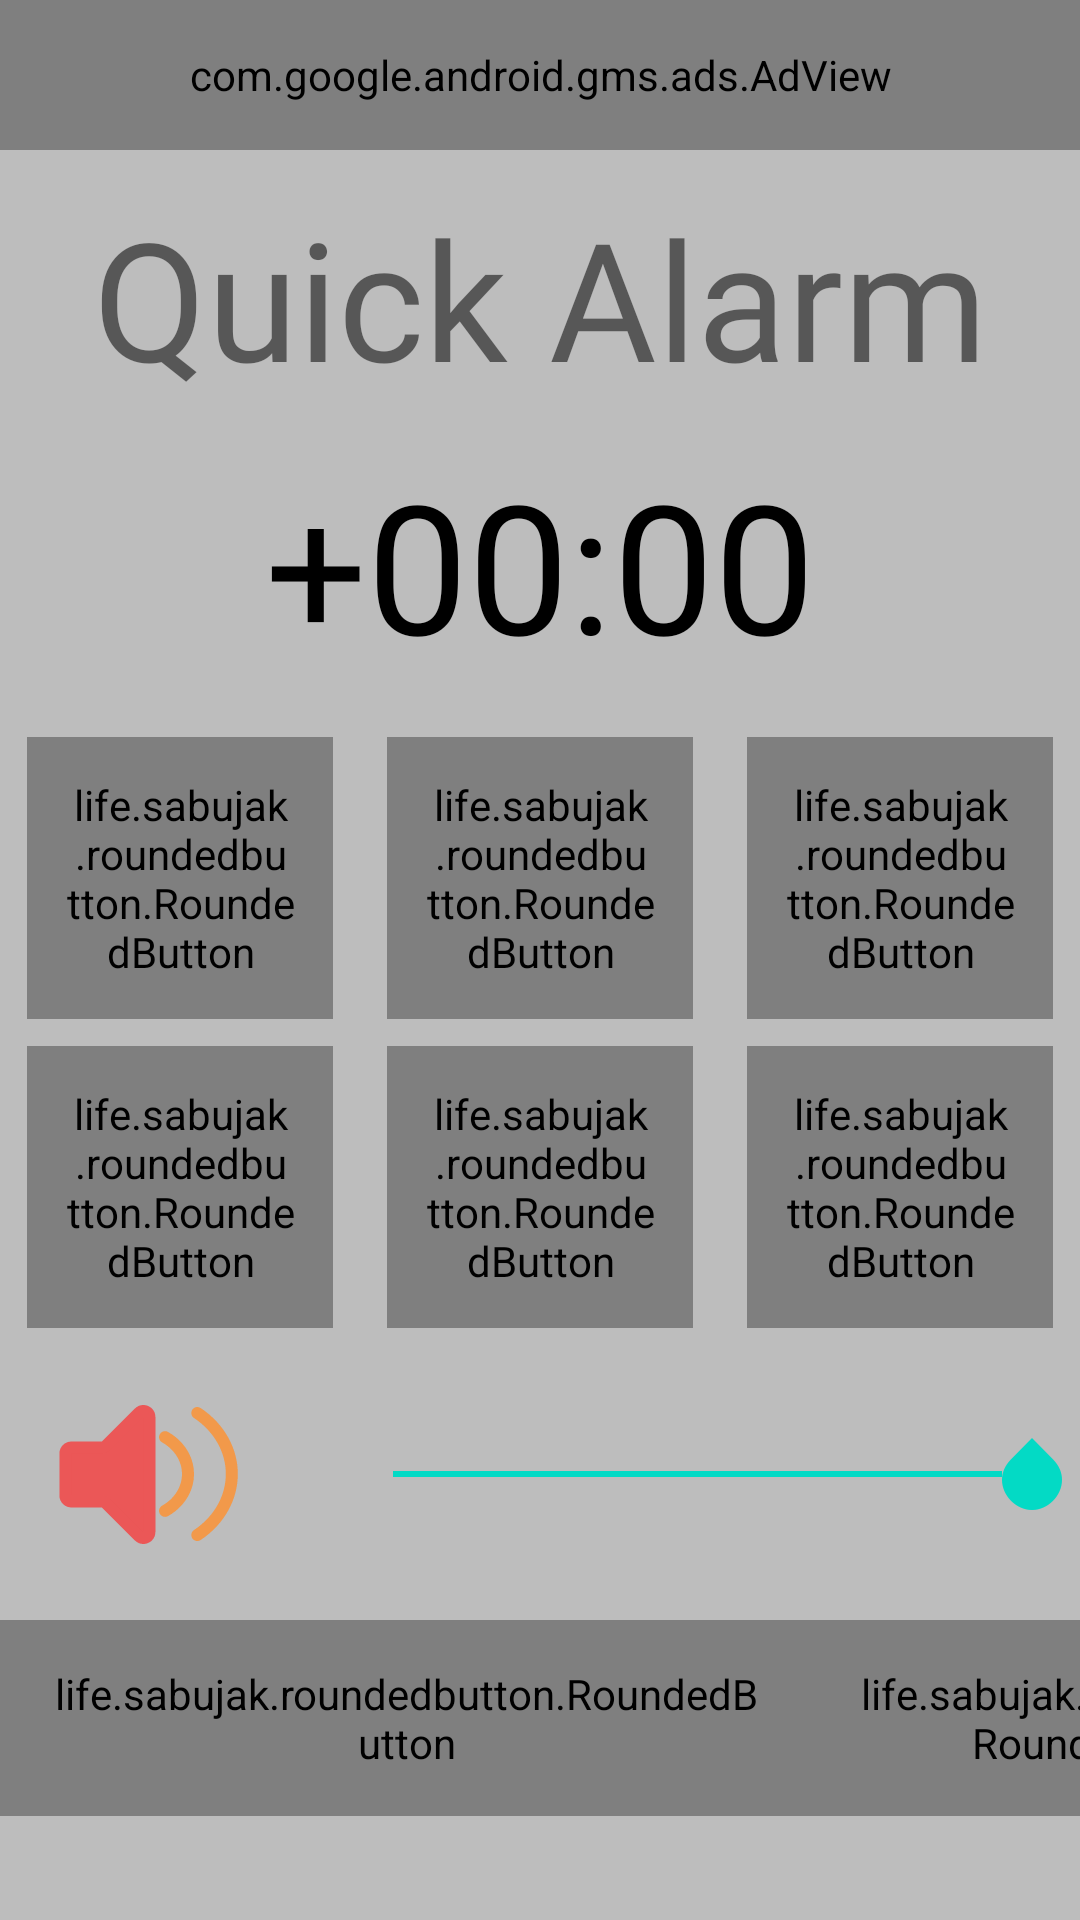

This screen was rendered from an Android layout file. Write that file and the resources it references.
<!-- AndroidManifest.xml: application theme Theme.EasyO_Alarm -->
<!-- res/layout/test2.xml -->
<?xml version="1.0" encoding="utf-8"?>
<LinearLayout xmlns:android="http://schemas.android.com/apk/res/android"
    xmlns:app="http://schemas.android.com/apk/res-auto"
    xmlns:tools="http://schemas.android.com/tools"
    android:layout_width="match_parent"
    android:layout_height="match_parent"
    android:orientation="vertical"
    android:background="@color/itemBackground"
    tools:context=".ShortAlarmSetActivity">

    <com.google.android.gms.ads.AdView
        android:id="@+id/adView"
        android:layout_width="match_parent"
        android:layout_height="50dp"
        app:adSize="BANNER"
        app:adUnitId="@string/quickSetBannerID">

    </com.google.android.gms.ads.AdView>

    <Space
        android:layout_width="match_parent"
        android:layout_height="wrap_content"
        android:layout_weight="0.07" />

    <LinearLayout
        android:layout_width="match_parent"
        android:layout_height="wrap_content"
        android:layout_weight="0.15"
        android:orientation="vertical">

        <TextView
            android:id="@+id/textView2"
            android:layout_width="match_parent"
            android:layout_height="wrap_content"
            android:layout_weight="1"
            android:gravity="center"
            android:text="@string/quick_title"
            android:fontFamily="@font/nanumgothicextrabold"
            android:textSize="@dimen/activity_short_main_textSize"
            tools:ignore="NestedWeights" />

    </LinearLayout>

    <Space
        android:layout_width="match_parent"
        android:layout_height="wrap_content"
        android:layout_weight="0.07" />

    <LinearLayout
        android:layout_width="match_parent"
        android:layout_height="wrap_content"
        android:gravity="center_horizontal"
        android:layout_weight="0.1"
        android:orientation="horizontal">

        <TextView
            android:id="@+id/textView5"
            android:layout_width="wrap_content"
            android:fontFamily="@font/nanumgothicextrabold"
            android:textColor="@color/black"
            android:layout_height="wrap_content"
            android:textSize="60sp"
            android:text="+" />

        <TextView
            android:id="@+id/textView6_hour"
            android:layout_width="wrap_content"
            android:layout_height="wrap_content"
            android:fontFamily="@font/nanumgothicextrabold"
            android:text="00"
            android:textColor="@color/black"
            android:textSize="60sp" />

        <TextView
            android:id="@+id/textView7"
            android:layout_width="wrap_content"
            android:layout_height="wrap_content"
            android:fontFamily="@font/nanumgothicextrabold"
            android:text=":"
            android:textColor="@color/black"
            android:textSize="60sp" />

        <TextView
            android:id="@+id/textView8_min"
            android:layout_width="wrap_content"
            android:layout_height="wrap_content"
            android:fontFamily="@font/nanumgothicextrabold"
            android:text="00"
            android:textColor="@color/black"
            android:textSize="60sp" />
    </LinearLayout>

    <LinearLayout
        android:layout_width="match_parent"
        android:layout_height="wrap_content"
        android:gravity="center"
        android:orientation="horizontal">

        <life.sabujak.roundedbutton.RoundedButton
            android:id="@+id/button60"
            android:layout_width="match_parent"
            android:layout_height="wrap_content"
            android:layout_weight="1"
            android:gravity="center"
            android:padding="13dp"
            android:text="@string/quick_60"
            android:textColor="#ffffff"
            android:layout_margin="9dp"
            android:fontFamily="@font/nanumgothicextrabold"
            android:textSize="@dimen/activity_short_minButton_textSize"
            app:buttonCornerRadius="20dp"
            app:buttonGradientEndColor="@color/teal_700"
            app:buttonGradientStartColor="@color/teal_200" />

        <life.sabujak.roundedbutton.RoundedButton
            android:id="@+id/button30"
            android:layout_width="match_parent"
            android:layout_height="wrap_content"
            android:gravity="center"
            android:layout_marginLeft="9dp"
            android:layout_marginRight="9dp"
            android:padding="13dp"
            android:textSize="@dimen/activity_short_minButton_textSize"
            android:fontFamily="@font/nanumgothicextrabold"
            android:layout_weight="1"
            android:text="@string/quick_30"
            android:textColor="#ffffff"
            app:buttonGradientStartColor="@color/teal_200"
            app:buttonGradientEndColor="@color/teal_700"
            app:buttonCornerRadius="20dp"
            />

        <life.sabujak.roundedbutton.RoundedButton
            android:id="@+id/button15"
            android:layout_width="match_parent"
            android:layout_height="wrap_content"
            android:gravity="center"
            android:padding="13dp"
            android:layout_marginLeft="9dp"
            android:layout_marginRight="9dp"
            android:textSize="@dimen/activity_short_minButton_textSize"
            android:fontFamily="@font/nanumgothicextrabold"
            android:layout_weight="1"
            android:text="@string/quick_15"
            android:textColor="#ffffff"
            app:buttonGradientStartColor="@color/teal_200"
            app:buttonGradientEndColor="@color/teal_700"
            app:buttonCornerRadius="20dp"
            />
    </LinearLayout>
    <LinearLayout
        android:layout_width="match_parent"
        android:layout_height="wrap_content"
        android:gravity="center"
        android:orientation="horizontal">

        <life.sabujak.roundedbutton.RoundedButton
            android:id="@+id/button10"
            android:layout_width="match_parent"
            android:layout_height="wrap_content"
            android:layout_marginLeft="9dp"
            android:layout_marginRight="9dp"
            android:layout_weight="1"
            android:gravity="center"
            android:padding="13dp"
            android:text="@string/quick_10"
            android:fontFamily="@font/nanumgothicextrabold"
            android:textColor="#ffffff"
            android:textSize="@dimen/activity_short_minButton_textSize"
            app:buttonCornerRadius="20dp"
            app:buttonGradientEndColor="@color/teal_700"
            app:buttonGradientStartColor="@color/teal_200" />

        <life.sabujak.roundedbutton.RoundedButton
            android:id="@+id/button5"
            android:layout_width="match_parent"
            android:layout_height="wrap_content"
            android:layout_weight="1"
            android:gravity="center"
            android:padding="13dp"
            android:text="@string/quick_5"
            android:textColor="#ffffff"
            android:layout_marginLeft="9dp"
            android:layout_marginRight="9dp"
            android:textSize="@dimen/activity_short_minButton_textSize"
            android:fontFamily="@font/nanumgothicextrabold"
            app:buttonCornerRadius="20dp"
            app:buttonGradientEndColor="@color/teal_700"
            app:buttonGradientStartColor="@color/teal_200" />

        <life.sabujak.roundedbutton.RoundedButton
            android:id="@+id/button1"
            android:layout_width="match_parent"
            android:layout_height="wrap_content"
            android:layout_weight="1"
            android:gravity="center"
            android:padding="13dp"
            android:text="@string/quick_1"
            android:textColor="#ffffff"
            android:layout_marginLeft="9dp"
            android:layout_marginRight="9dp"
            android:textSize="@dimen/activity_short_minButton_textSize"
            android:fontFamily="@font/nanumgothicextrabold"
            app:buttonCornerRadius="20dp"
            app:buttonGradientEndColor="@color/teal_700"
            app:buttonGradientStartColor="@color/teal_200" />

    </LinearLayout>

    <Space
        android:layout_width="match_parent"
        android:layout_height="wrap_content"
        android:layout_weight="0.1"/>

    <LinearLayout
        android:layout_width="match_parent"
        android:layout_height="wrap_content"
        android:orientation="horizontal">

        <ImageView
            android:id="@+id/imageView2"
            android:layout_width="wrap_content"
            android:layout_height="wrap_content"
            android:layout_weight="1"
            app:srcCompat="@drawable/volume_icon" />

        <SeekBar
            android:id="@+id/volumeSeekBar"
            style="@style/Widget.AppCompat.SeekBar"
            android:layout_width="wrap_content"
            android:layout_height="match_parent"
            android:layout_weight="6"
            android:max="100"
            android:min="0"
            android:progress="100"
            android:thumb="?android:attr/textSelectHandle" />


    </LinearLayout>

    <Space
        android:layout_width="match_parent"
        android:layout_height="wrap_content"
        android:layout_weight="0.1"/>

    <LinearLayout
        android:layout_width="match_parent"
        android:layout_height="wrap_content"
        android:orientation="horizontal">

        <Space
            android:layout_width="wrap_content"
            android:layout_height="wrap_content"
            android:layout_weight="1" />

        <life.sabujak.roundedbutton.RoundedButton
            android:id="@+id/button_cancel"
            android:layout_width="wrap_content"
            android:layout_height="wrap_content"
            android:layout_weight="0.7"
            android:gravity="center"
            android:padding="15dp"
            android:text="@string/cancelBtn"
            android:fontFamily="@font/nanumgothicextrabold"
            android:textColor="#ffffff"
            android:textSize="20dp"
            app:buttonCornerRadius="20dp"
            app:buttonGradientEndColor="@color/purple_500"
            app:buttonGradientStartColor="@color/teal_200" />

        <Space
            android:layout_width="wrap_content"
            android:layout_height="wrap_content"
            android:layout_weight="1" />

        <life.sabujak.roundedbutton.RoundedButton
            android:id="@+id/button_save"
            android:layout_width="wrap_content"
            android:layout_height="wrap_content"
            android:layout_weight="2.5"
            android:gravity="center"
            android:padding="15dp"
            android:text="@string/saveBtn"
            android:fontFamily="@font/nanumgothicextrabold"
            android:textColor="#ffffff"
            android:textSize="20dp"
            app:buttonCornerRadius="20dp"
            app:buttonGradientEndColor="@color/purple_500"
            app:buttonGradientStartColor="@color/teal_200" />

        <Space
            android:layout_width="wrap_content"
            android:layout_height="wrap_content"
            android:layout_weight="1" />
    </LinearLayout>

    <Space
        android:layout_width="wrap_content"
        android:layout_height="wrap_content"
        android:layout_weight="0.4" />

</LinearLayout>
<!-- resources referenced by this layout -->
<resources>
  <color name="black">#000000</color>
  <color name="itemBackground">#BDBDBD</color>
  <color name="purple_500">#FF6200EE</color>
  <color name="teal_200">#FF03DAC5</color>
  <color name="teal_700">#FF018786</color>
  <dimen name="activity_short_main_textSize">45dp</dimen>
  <dimen name="activity_short_minButton_textSize">13dp</dimen>
  <!-- drawable volume_icon: png bitmap (drawable, 2097 bytes) -->
  <string name="cancelBtn">cancel</string>
  <string name="quickSetBannerID" translatable="false">ca-app-pub-9481402975436770/2592227296</string>
  <string name="quick_1">+1min</string>
  <string name="quick_10">+10min</string>
  <string name="quick_15">+15min</string>
  <string name="quick_30">+30min</string>
  <string name="quick_5">+5min</string>
  <string name="quick_60">+60min</string>
  <string name="quick_title">Quick Alarm</string>
  <string name="saveBtn">save</string>
  <style name="Theme.EasyO_Alarm" parent="Theme.MaterialComponents.DayNight.DarkActionBar">
          
          <item name="colorPrimary">@color/purple_500</item>
          <item name="colorPrimaryVariant">@color/purple_700</item>
          <item name="colorOnPrimary">@color/white</item>
          
          <item name="colorSecondary">@color/teal_200</item>
          <item name="colorSecondaryVariant">@color/teal_700</item>
          <item name="colorOnSecondary">@color/black</item>
          
          <item name="android:statusBarColor" tools:targetApi="l">?attr/colorPrimaryVariant</item>
          
          
          <item name="android:forceDarkAllowed" tools:targetApi="q">false</item>
  
          
          <item name="windowActionBar">false</item>
          <item name="windowNoTitle">true</item>
  
          
          <item name="android:windowTranslucentStatus">true</item>
          <item name="android:windowTranslucentNavigation">true</item>
  
  
      </style>
  <color name="purple_700">#FF3700B3</color>
  <color name="white">#FFFFFF</color>
</resources>
